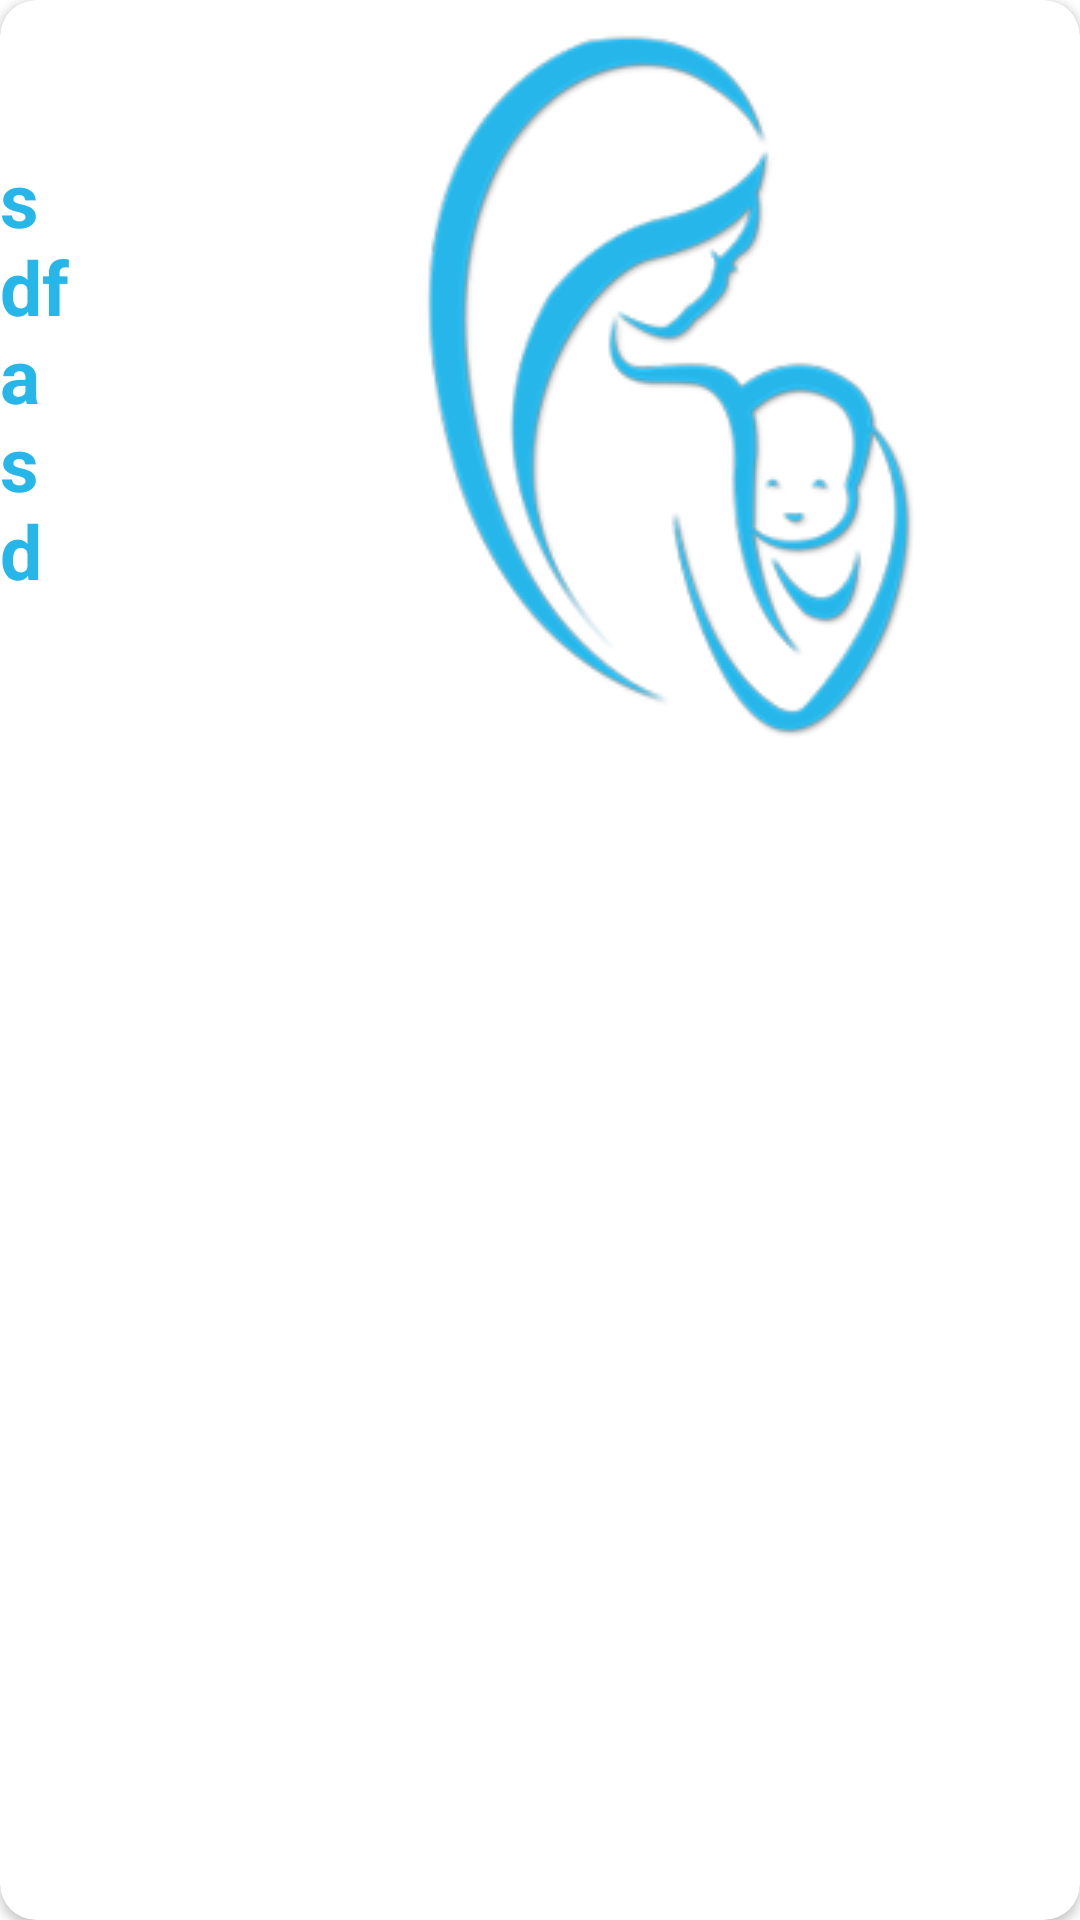

Android layout source for this screen:
<!-- AndroidManifest.xml: fallback theme Theme.MaterialComponents.DayNight.NoActionBar -->
<!-- res/layout/adivice_row.xml -->
<android.support.v7.widget.CardView xmlns:android="http://schemas.android.com/apk/res/android"
        xmlns:app="http://schemas.android.com/apk/res-auto"
        android:layout_width="wrap_content"
        android:layout_height="wrap_content"
        app:cardCornerRadius="12dp">

        <RelativeLayout xmlns:android="http://schemas.android.com/apk/res/android"
            android:id="@+id/rllayout"
            android:layout_width="match_parent"
            android:layout_height="wrap_content"
            android:background="?android:attr/selectableItemBackground"
            android:clickable="true"
            android:focusable="true"
            android:orientation="vertical">

           <include layout="@layout/contant_image_adivice" android:id="@+id/include"/>

            <TextView
                android:id="@+id/title"
                android:layout_width="wrap_content"
                android:layout_height="wrap_content"
                android:text="sdfasd"
                android:textColor="@color/text_for_advice"
                android:textSize="25sp"
                android:textStyle="bold"
                android:layout_marginRight="78dp"
                android:layout_marginEnd="78dp"
                android:layout_centerVertical="true"
                android:layout_toLeftOf="@+id/include"
                android:layout_toStartOf="@+id/include" />


        </RelativeLayout>

    </android.support.v7.widget.CardView>
<!-- res/layout/contant_image_adivice.xml (included above) -->
<?xml version="1.0" encoding="utf-8"?>

<ImageView android:layout_width="wrap_content"
    android:layout_height="wrap_content"
    android:src="@drawable/mon_child_real"
    android:layout_alignParentRight="true"
    android:layout_marginTop="0dp"
    android:layout_marginRight="35dp"
    xmlns:android="http://schemas.android.com/apk/res/android" />
<!-- resources referenced by this layout -->
<resources>
  <color name="text_for_advice">#27b6e9</color>
  <!-- drawable mon_child_real: png bitmap (drawable, 39298 bytes) -->
</resources>
